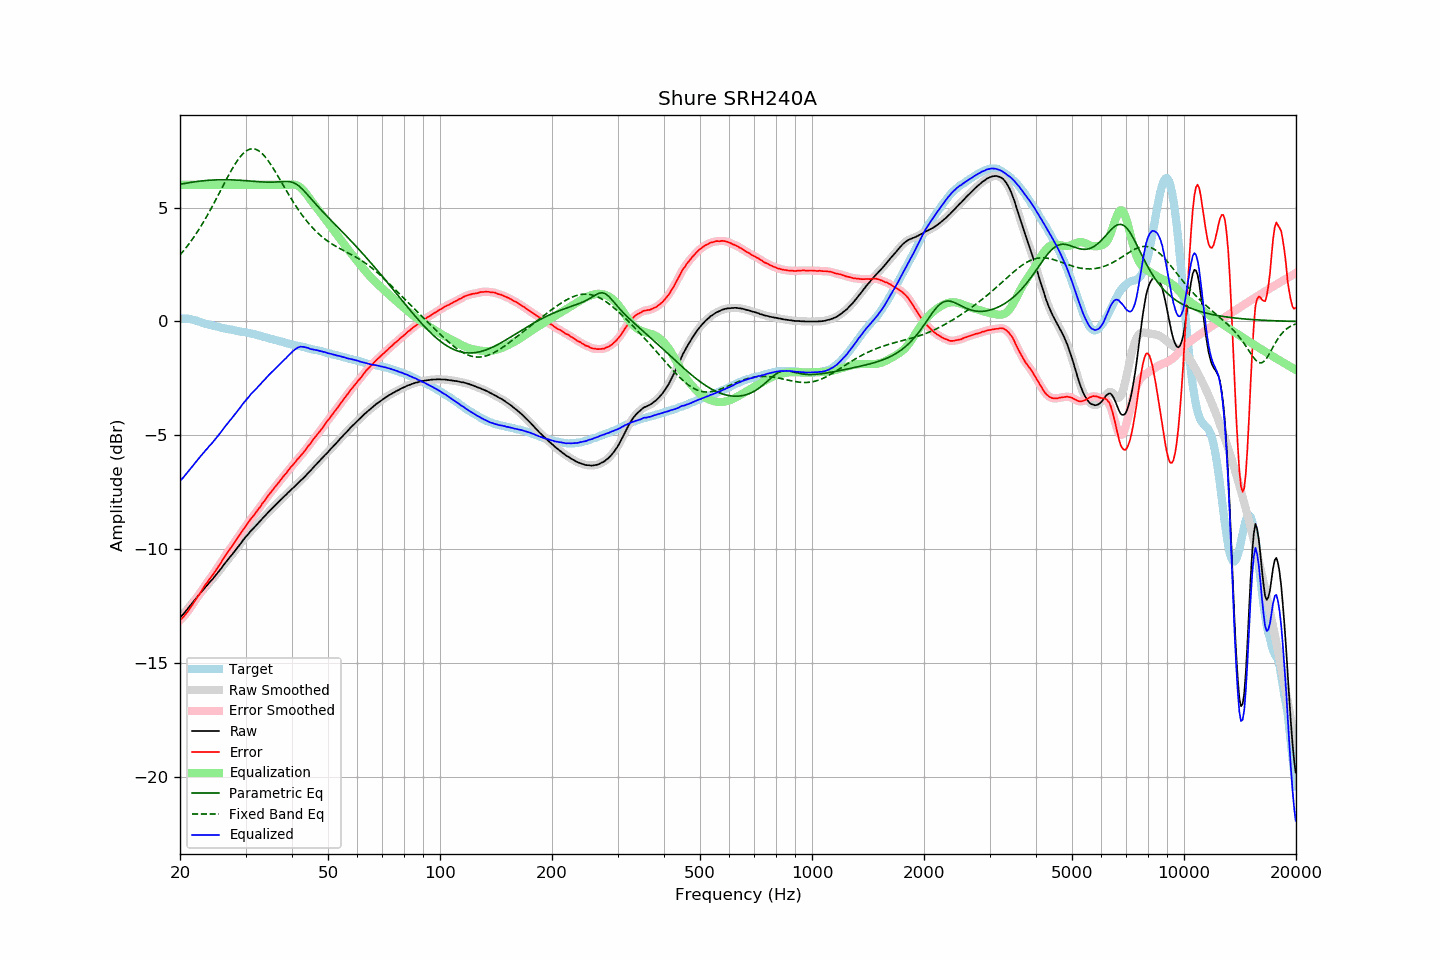

The file beside this chart, header and first rows:
frequency, raw, error, smoothed, error_smoothed, equalization, parametric_eq, fixed_band_eq, equalized_raw, equalized_smoothed, target
20.00, -13.00, -13.13, -13.00, -13.13, 6.00, 6.02, 2.92, -7.00, -7.00, 0.13
20.20, -12.93, -13.06, -12.93, -13.06, 6.00, 6.04, 3.00, -6.93, -6.93, 0.13
20.40, -12.86, -12.99, -12.85, -12.98, 6.00, 6.05, 3.08, -6.86, -6.85, 0.13
20.61, -12.77, -12.90, -12.77, -12.90, 6.00, 6.06, 3.17, -6.77, -6.77, 0.13
20.81, -12.68, -12.80, -12.69, -12.81, 6.00, 6.08, 3.26, -6.68, -6.69, 0.13
21.02, -12.60, -12.73, -12.60, -12.72, 6.00, 6.09, 3.35, -6.60, -6.60, 0.13
21.23, -12.51, -12.61, -12.51, -12.62, 6.00, 6.10, 3.45, -6.51, -6.51, 0.10
21.44, -12.42, -12.51, -12.42, -12.52, 6.00, 6.11, 3.54, -6.42, -6.42, 0.09
21.66, -12.34, -12.42, -12.34, -12.41, 6.00, 6.12, 3.64, -6.34, -6.34, 0.07
21.87, -12.25, -12.30, -12.25, -12.31, 6.00, 6.13, 3.75, -6.25, -6.25, 0.05
22.09, -12.16, -12.20, -12.16, -12.20, 6.00, 6.14, 3.85, -6.16, -6.16, 0.04
22.31, -12.07, -12.08, -12.07, -12.09, 6.00, 6.15, 3.96, -6.07, -6.07, 0.01
22.54, -11.99, -11.98, -11.99, -11.98, 6.00, 6.16, 4.07, -5.99, -5.99, -0.01
22.76, -11.90, -11.87, -11.90, -11.87, 6.00, 6.17, 4.18, -5.90, -5.90, -0.03
22.99, -11.82, -11.76, -11.82, -11.76, 6.00, 6.18, 4.30, -5.82, -5.82, -0.06
23.22, -11.74, -11.65, -11.74, -11.65, 6.00, 6.18, 4.42, -5.74, -5.74, -0.09
23.45, -11.65, -11.54, -11.66, -11.55, 6.00, 6.19, 4.54, -5.65, -5.66, -0.11
23.69, -11.58, -11.46, -11.57, -11.45, 6.00, 6.20, 4.66, -5.58, -5.57, -0.12
23.92, -11.49, -11.35, -11.49, -11.36, 6.00, 6.20, 4.79, -5.49, -5.49, -0.14
24.16, -11.41, -11.26, -11.41, -11.26, 6.00, 6.21, 4.91, -5.41, -5.41, -0.15
24.40, -11.34, -11.17, -11.33, -11.16, 6.00, 6.21, 5.05, -5.34, -5.33, -0.17
24.65, -11.25, -11.06, -11.25, -11.06, 6.00, 6.22, 5.18, -5.25, -5.25, -0.19
24.89, -11.17, -10.96, -11.17, -10.96, 6.00, 6.22, 5.31, -5.17, -5.17, -0.21
25.14, -11.08, -10.86, -11.08, -10.86, 6.00, 6.22, 5.45, -5.08, -5.08, -0.22
25.39, -10.99, -10.75, -10.99, -10.75, 6.00, 6.22, 5.58, -4.99, -4.99, -0.24
25.65, -10.90, -10.65, -10.90, -10.64, 6.00, 6.22, 5.72, -4.90, -4.90, -0.25
25.91, -10.81, -10.53, -10.81, -10.53, 6.00, 6.23, 5.85, -4.81, -4.81, -0.28
26.16, -10.71, -10.42, -10.71, -10.42, 6.00, 6.23, 5.99, -4.71, -4.71, -0.29
26.43, -10.62, -10.32, -10.62, -10.31, 6.00, 6.23, 6.13, -4.62, -4.62, -0.30
26.69, -10.53, -10.21, -10.53, -10.21, 6.00, 6.23, 6.26, -4.53, -4.53, -0.32
26.96, -10.44, -10.11, -10.44, -10.11, 6.00, 6.22, 6.39, -4.44, -4.44, -0.34
27.23, -10.35, -10.01, -10.35, -10.01, 6.00, 6.22, 6.52, -4.35, -4.35, -0.35
27.50, -10.27, -9.91, -10.27, -9.91, 6.00, 6.22, 6.65, -4.27, -4.27, -0.36
27.77, -10.18, -9.80, -10.18, -9.80, 6.00, 6.22, 6.77, -4.18, -4.18, -0.38
28.05, -10.08, -9.69, -10.09, -9.69, 6.00, 6.22, 6.88, -4.08, -4.09, -0.39
28.33, -10.00, -9.59, -9.99, -9.59, 6.00, 6.21, 6.99, -4.00, -3.99, -0.41
28.62, -9.90, -9.48, -9.91, -9.49, 6.00, 6.21, 7.10, -3.90, -3.91, -0.42
28.90, -9.82, -9.39, -9.82, -9.38, 6.00, 6.20, 7.19, -3.82, -3.82, -0.43
29.19, -9.73, -9.28, -9.73, -9.28, 6.00, 6.20, 7.28, -3.73, -3.73, -0.45
29.48, -9.63, -9.18, -9.63, -9.18, 6.00, 6.19, 7.36, -3.63, -3.63, -0.45
29.78, -9.54, -9.08, -9.54, -9.08, 6.00, 6.19, 7.42, -3.54, -3.54, -0.46
30.08, -9.45, -8.98, -9.46, -8.98, 6.00, 6.18, 7.48, -3.45, -3.46, -0.47
30.38, -9.38, -8.89, -9.37, -8.88, 6.00, 6.18, 7.52, -3.38, -3.37, -0.50
30.68, -9.29, -8.78, -9.29, -8.78, 6.00, 6.17, 7.56, -3.29, -3.29, -0.51
30.99, -9.20, -8.67, -9.21, -8.68, 6.00, 6.17, 7.58, -3.20, -3.21, -0.53
31.30, -9.13, -8.59, -9.13, -8.59, 6.00, 6.16, 7.59, -3.13, -3.13, -0.54
31.61, -9.06, -8.51, -9.06, -8.50, 6.00, 6.16, 7.58, -3.06, -3.06, -0.55
31.93, -8.98, -8.41, -8.98, -8.41, 6.00, 6.15, 7.56, -2.98, -2.98, -0.57
32.24, -8.91, -8.31, -8.91, -8.32, 6.00, 6.14, 7.53, -2.91, -2.91, -0.60
32.57, -8.83, -8.22, -8.83, -8.22, 6.00, 6.14, 7.49, -2.83, -2.83, -0.61
32.89, -8.76, -8.13, -8.75, -8.12, 6.00, 6.13, 7.44, -2.76, -2.75, -0.63
33.22, -8.67, -8.01, -8.68, -8.03, 6.00, 6.13, 7.38, -2.67, -2.68, -0.66
33.55, -8.60, -7.93, -8.60, -7.93, 6.00, 6.13, 7.31, -2.60, -2.60, -0.67
33.89, -8.53, -7.84, -8.52, -7.83, 6.00, 6.12, 7.23, -2.53, -2.52, -0.69
34.23, -8.45, -7.74, -8.45, -7.74, 6.00, 6.12, 7.14, -2.45, -2.45, -0.71
34.57, -8.37, -7.64, -8.37, -7.64, 6.00, 6.12, 7.05, -2.37, -2.37, -0.73
34.92, -8.30, -7.55, -8.30, -7.55, 6.00, 6.12, 6.94, -2.30, -2.30, -0.76
35.27, -8.23, -7.46, -8.23, -7.46, 6.00, 6.12, 6.84, -2.23, -2.23, -0.77
35.62, -8.16, -7.37, -8.16, -7.37, 6.00, 6.12, 6.73, -2.16, -2.16, -0.79
35.97, -8.09, -7.28, -8.09, -7.28, 6.00, 6.12, 6.61, -2.09, -2.09, -0.81
... 635 more rows
